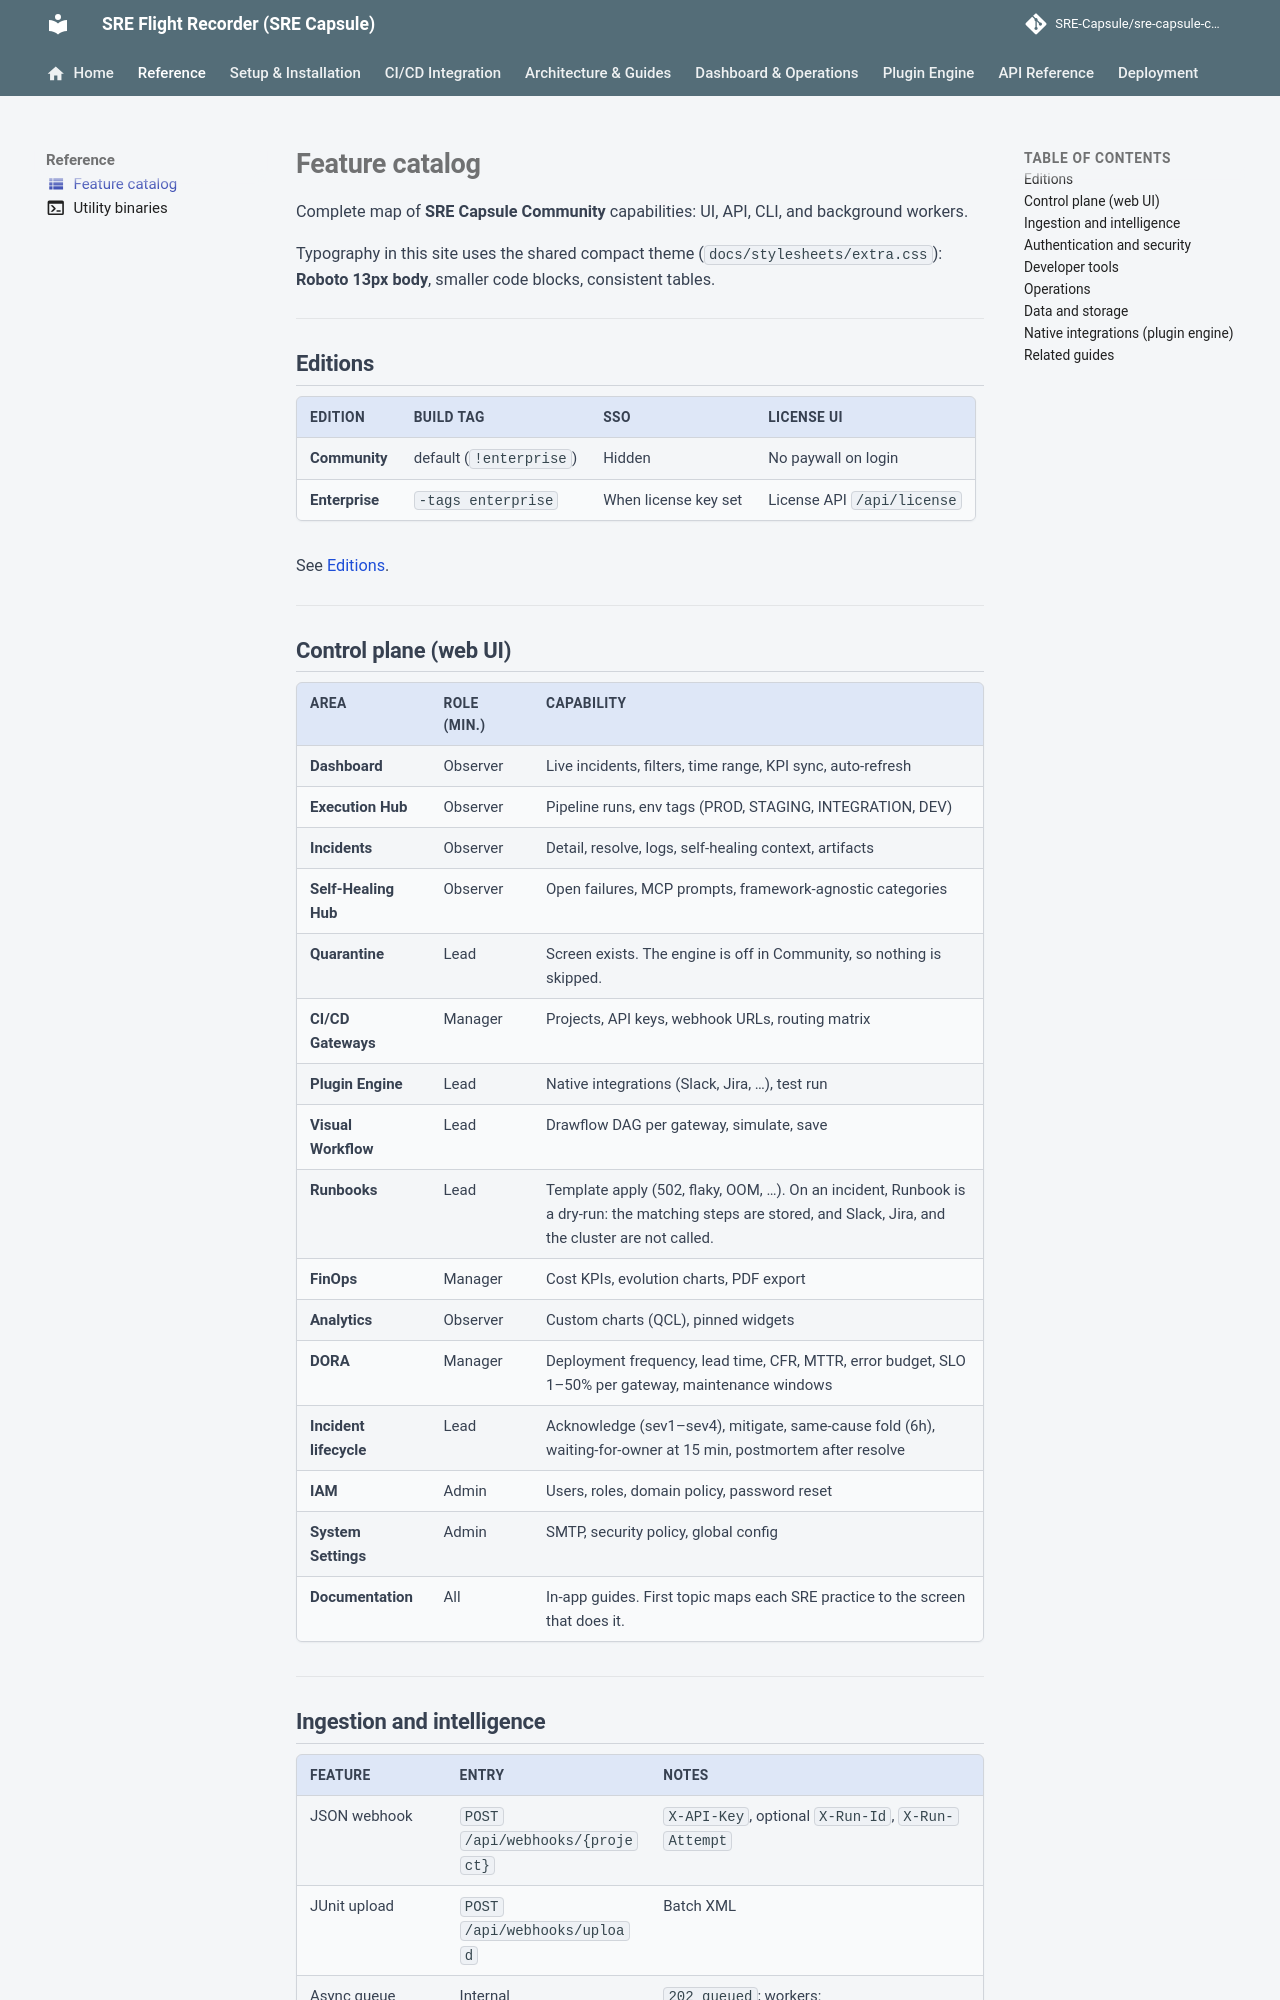

repository: Ashraf-Khabar/sre-capsule · page: reference/feature-catalog/index.html · generator: mkdocs

---
icon: material/view-list
---

# Feature catalog

Complete map of **SRE Capsule Community** capabilities: UI, API, CLI, and background workers.

Typography in this site uses the shared compact theme (`docs/stylesheets/extra.css`): **Roboto 13px body**, smaller code blocks, consistent tables.

---

## Editions

| Edition | Build tag | SSO | License UI |
|---|---|---|---|
| **Community** | default (`!enterprise`) | Hidden | No paywall on login |
| **Enterprise** | `-tags enterprise` | When license key set | License API `/api/license` |

See [Editions](../guides/editions-community-enterprise.md).

---

## Control plane (web UI)

| Area | Role (min.) | Capability |
|---|---|---|
| **Dashboard** | Observer | Live incidents, filters, time range, KPI sync, auto-refresh |
| **Execution Hub** | Observer | Pipeline runs, env tags (PROD, STAGING, INTEGRATION, DEV) |
| **Incidents** | Observer | Detail, resolve, logs, self-healing context, artifacts |
| **Self-Healing Hub** | Observer | Open failures, MCP prompts, framework-agnostic categories |
| **Quarantine** | Lead | Screen exists. The engine is off in Community, so nothing is skipped. |
| **CI/CD Gateways** | Manager | Projects, API keys, webhook URLs, routing matrix |
| **Plugin Engine** | Lead | Native integrations (Slack, Jira, …), test run |
| **Visual Workflow** | Lead | Drawflow DAG per gateway, simulate, save |
| **Runbooks** | Lead | Template apply (502, flaky, OOM, …). On an incident, Runbook is a dry-run: the matching steps are stored, and Slack, Jira, and the cluster are not called. |
| **FinOps** | Manager | Cost KPIs, evolution charts, PDF export |
| **Analytics** | Observer | Custom charts (QCL), pinned widgets |
| **DORA** | Manager | Deployment frequency, lead time, CFR, MTTR, error budget, SLO 1–50% per gateway, maintenance windows |
| **Incident lifecycle** | Lead | Acknowledge (sev1–sev4), mitigate, same-cause fold (6h), waiting-for-owner at 15 min, postmortem after resolve |
| **IAM** | Admin | Users, roles, domain policy, password reset |
| **System Settings** | Admin | SMTP, security policy, global config |
| **Documentation** | All | In-app guides. First topic maps each SRE practice to the screen that does it. |

---
